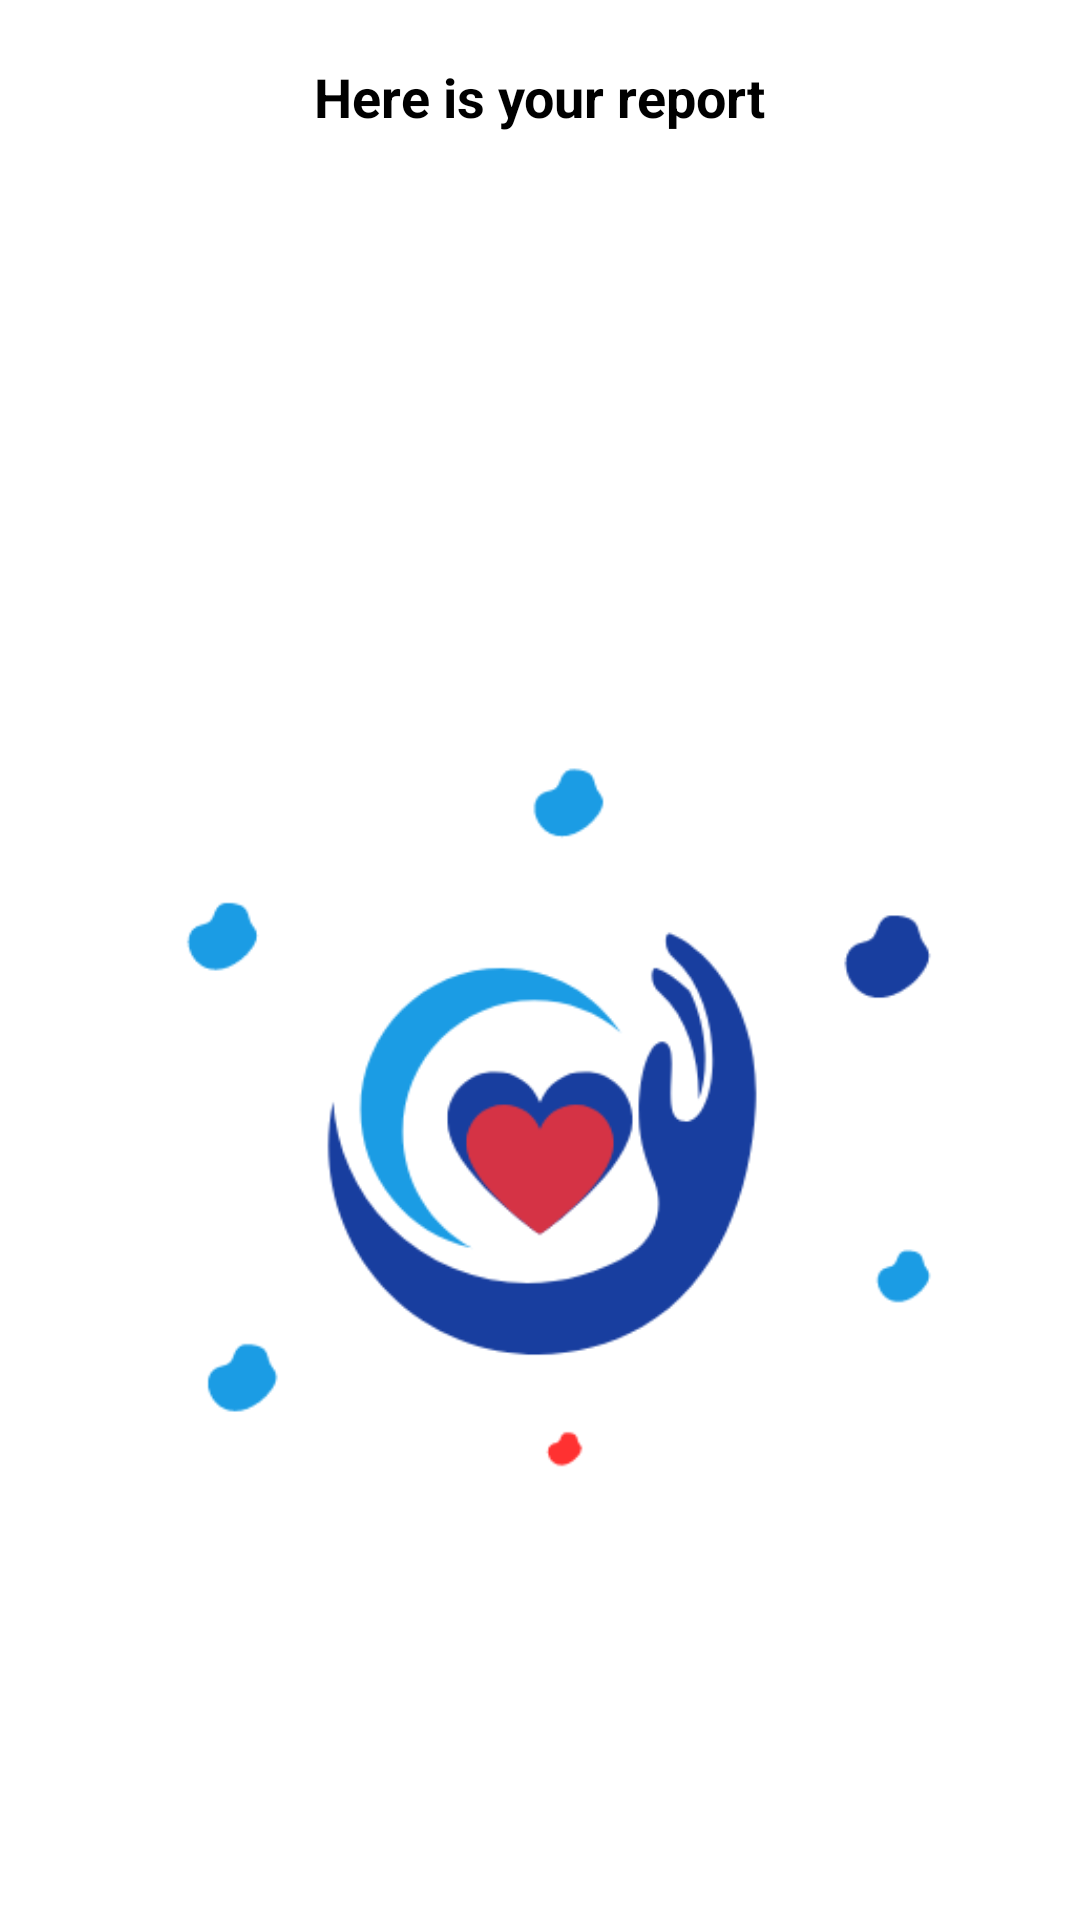

The Android layout XML behind this screen, and the referenced resources:
<!-- AndroidManifest.xml: application theme Theme.DoctorAppointmentSystem -->
<!-- res/layout/activity_medicine_view.xml -->
<?xml version="1.0" encoding="utf-8"?>
<LinearLayout xmlns:android="http://schemas.android.com/apk/res/android"
    xmlns:app="http://schemas.android.com/apk/res-auto"
    xmlns:tools="http://schemas.android.com/tools"
    android:layout_width="match_parent"
    android:layout_height="match_parent"
    tools:context=".Patient.MedicineView"
    android:background="#ffffff"
    android:orientation="vertical">



    <TextView
        android:layout_width="wrap_content"
        android:layout_height="wrap_content"
        android:layout_gravity="center"
        android:layout_marginTop="20dp"
        android:text="Here is your report"
        android:textColor="#000000"
        android:textSize="18dp"
        android:textStyle="bold">

    </TextView>

    <ImageView
        android:id="@+id/report_pic"
        android:layout_width="350dp"
        android:layout_height="640dp"
        android:layout_marginTop="20dp"
        android:layout_gravity="center"
        android:src="@drawable/logo">
    </ImageView>

    <Button
        android:id="@+id/download"
        android:layout_width="200dp"
        android:layout_height="wrap_content"
        android:layout_gravity="center"
        android:layout_marginTop="50dp"
        android:background="@drawable/btn_curves"
        android:hint="Download"
        android:fontFamily="@font/joannab"
        android:textColorHint="#ffffff"
        android:textSize="18dp">

    </Button>



</LinearLayout>
<!-- resources referenced by this layout -->
<resources>
  <!-- drawable btn_curves (drawable) -->
  <?xml version="1.0" encoding="utf-8"?>
  <shape xmlns:android="http://schemas.android.com/apk/res/android">
  
  
      <solid android:color="#1B9CE4">
  
      </solid>
  
      <corners android:radius="20dp">
  
      </corners>
  
  </shape>
  <!-- drawable logo: png bitmap (drawable, 16688 bytes) -->
  <style name="Theme.DoctorAppointmentSystem" parent="Base.Theme.DoctorAppointmentSystem" />
  <style name="Base.Theme.DoctorAppointmentSystem" parent="Theme.AppCompat.DayNight.NoActionBar">
  
          
          
      </style>
</resources>
